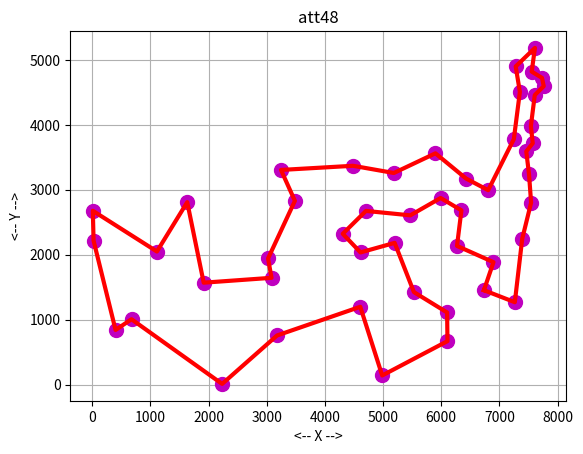

Here is the Python script that generated this plot:
#! /usr/bin/env python3
#
def tsp_att48_test ( ):

#*****************************************************************************80
#
## tsp_att48_test() tests tsp_att48().
#
#  Licensing:
#
#    This code is distributed under the MIT license.
#
#  Modified:
#
#    18 June 2026
#
#  Author:
#
#    John Burkardt
#
  import matplotlib
  import numpy as np
  import platform

  print ( '' )
  print ( 'tsp_att48_test():' )
  print ( '  matplotlib version: ' + matplotlib.__version__ )
  print ( '  numpy version:      ' + np.version.version )
  print ( '  python version:     ' + platform.python_version ( ) )

  print ( '  Test tsp_att48(), which returns the AT&T 48 city' )
  print ( '  traveling salesperson problem challenge data.' )

  n = 48

  att48_order = tsp_att48_order ( )
  att48_order = att48_order - 1

  att48_xy = tsp_att48_xy ( )

  print ( '' )
  print ( '  City coordinates:' )
  print ( '' )
  for i in range ( 0, n ):
    print ( '  %2d  %8.4g  %8.4g' % ( i, att48_xy[i,0], att48_xy[i,1] ) )
#
#  Report the cost.
#
  cost = tsp_tour_cost ( n, att48_xy, att48_order )
  print ( '' )
  print ( '  Cost of round trip=', cost )
#
#  Copy the city locations in TSP order.
#
  x2 = np.zeros ( [ n, 2 ] )
 
  for i in range ( 0, n ):
    i2 = att48_order[i]
    x2[i,:] = att48_xy[i2,:]
#
#  Display the locations.
#
  tsp_display ( "att48", n, x2 )
#
#  Terminate.
#
  print ( '' )
  print ( 'tsp_att48_test():' )
  print ( '  Normal end of execution.' )

  return

def tsp_att48_order ( ):

#*****************************************************************************80
#
## tsp_att48_order() returns the location data for the AT&T 48 city TSP challenge.
#
#  Licensing:
#
#    This code is distributed under the MIT license.
#
#  Modified:
#
#    18 June 2026
#
#  Author:
#
#    John Burkardt
#
#  Output:
#
#    integer att48_order[48]: the 1-based optimal tour order.
#
  import numpy as np

  att48_order = np.array ( [ \
     1,  8, 38, 31, 44, 18,  7, 28,  6, 37, \
    19, 27, 17, 43, 30, 36, 46, 33, 20, 47, \
    21, 32, 39, 48,  5, 42, 24, 10, 45, 35, \
     4, 26,  2, 29, 34, 41, 16, 22,  3, 23, \
    14, 25, 13, 11, 12, 15, 40,  9 ], dtype = int )

  return att48_order

def tsp_display ( prefix, n, x ):

#*****************************************************************************80
#
## tsp_display() plots cities and a tour connecting them.
#
#  Discussion:
#
#    The code automatically appends a final stop at the first city.
#
#  Licensing:
#
#    This code is distributed under the MIT license.
#
#  Modified:
#
#    28 July 2026
#
#  Author:
#
#    John Burkardt
#
#  Input:
#
#    string prefix: a string that defines the name of
#    the problem.  It is also used to create file names needed for
#    input to gnuplot.
#
#    integer n: the number of cities.
#
#    real x(n,2): the x and y coordinates of the cities.
#
  import matplotlib.pyplot as plt
  import numpy as np

  plt.clf ( )
  plt.plot ( x[:,0], x[:,1], 'm.', markersize = 20 )
  x = np.append ( x, [ x[0,0], x[0,1] ] )
  x = np.reshape ( x, [n+1,2] )
  plt.plot ( x[:,0], x[:,1], 'r-', linewidth = 3 )
  plt.grid ( True )
  plt.xlabel ( '<-- X -->' )
  plt.ylabel ( '<-- Y -->' )
  plt.title ( prefix )
  filename = prefix + '.png'
  plt.savefig ( filename )
  print ( '  Graphics saved as "' + filename + '"' )
  plt.close ( )

  return

def tsp_tour_cost ( n, x, order ):

#*****************************************************************************80
#
## tsp_tour_cost() evaluates the cost of a TSP tour.
#
#  Licensing:
#
#    This code is distributed under the MIT license.
#
#  Modified:
#
#    15 June 2026
#
#  Author:
#
#    John Burkardt
#
#  Input:
#
#    integer n: the number of cities.
#
#    real x(n,:): the city coordinates.
#
#    integer order(n): the order in which the cities are visited.
#
#  Output:
#
#    real cost: the cost of the route.
#
  import numpy as np

  cost = 0.0
  i1 = n - 1
  for i2 in range ( 0, n ):
    cost = cost + np.linalg.norm ( x[order[i1],:] - x[order[i2],:] )
    i1 = i2

  return cost

def tsp_att48_xy ( ):

#*****************************************************************************80
#
## tsp_att48_xy() returns the location data for the AT&T 48 city TSP challenge.
#
#  Licensing:
#
#    This code is distributed under the MIT license.
#
#  Modified:
#
#    18 June 2026
#
#  Author:
#
#    John Burkardt
#
#  Output:
#
#    real tsp_att48_xy(48,2): the x and y coordinates of the cities.
#
  import numpy as np

  att48_xy = np.array ( [ \
    [ 6734, 1453 ], \
    [ 2233,   10 ], \
    [ 5530, 1424 ], \
    [  401,  841 ], \
    [ 3082, 1644 ], \
    [ 7608, 4458 ], \
    [ 7573, 3716 ], \
    [ 7265, 1268 ], \
    [ 6898, 1885 ], \
    [ 1112, 2049 ], \
    [ 5468, 2606 ], \
    [ 5989, 2873 ], \
    [ 4706, 2674 ], \
    [ 4612, 2035 ], \
    [ 6347, 2683 ], \
    [ 6107,  669 ], \
    [ 7611, 5184 ], \
    [ 7462, 3590 ], \
    [ 7732, 4723 ], \
    [ 5900, 3561 ], \
    [ 4483, 3369 ], \
    [ 6101, 1110 ], \
    [ 5199, 2182 ], \
    [ 1633, 2809 ], \
    [ 4307, 2322 ], \
    [  675, 1006 ], \
    [ 7555, 4819 ], \
    [ 7541, 3981 ], \
    [ 3177,  756 ], \
    [ 7352, 4506 ], \
    [ 7545, 2801 ], \
    [ 3245, 3305 ], \
    [ 6426, 3173 ], \
    [ 4608, 1198 ], \
    [   23, 2216 ], \
    [ 7248, 3779 ], \
    [ 7762, 4595 ], \
    [ 7392, 2244 ], \
    [ 3484, 2829 ], \
    [ 6271, 2135 ], \
    [ 4985,  140 ], \
    [ 1916, 1569 ], \
    [ 7280, 4899 ], \
    [ 7509, 3239 ], \
    [   10, 2676 ], \
    [ 6807, 2993 ], \
    [ 5185, 3258 ], \
    [ 3023, 1942 ] ] )

  return att48_xy

def timestamp ( ):

#*****************************************************************************80
#
## timestamp() prints the date as a timestamp.
#
#  Licensing:
#
#    This code is distributed under the MIT license. 
#
#  Modified:
#
#    21 August 2019
#
#  Author:
#
#    John Burkardt
#
  import time

  t = time.time ( )
  print ( time.ctime ( t ) )

  return

if ( __name__ == '__main__' ):
  timestamp ( )
  tsp_att48_test ( )
  timestamp ( )
